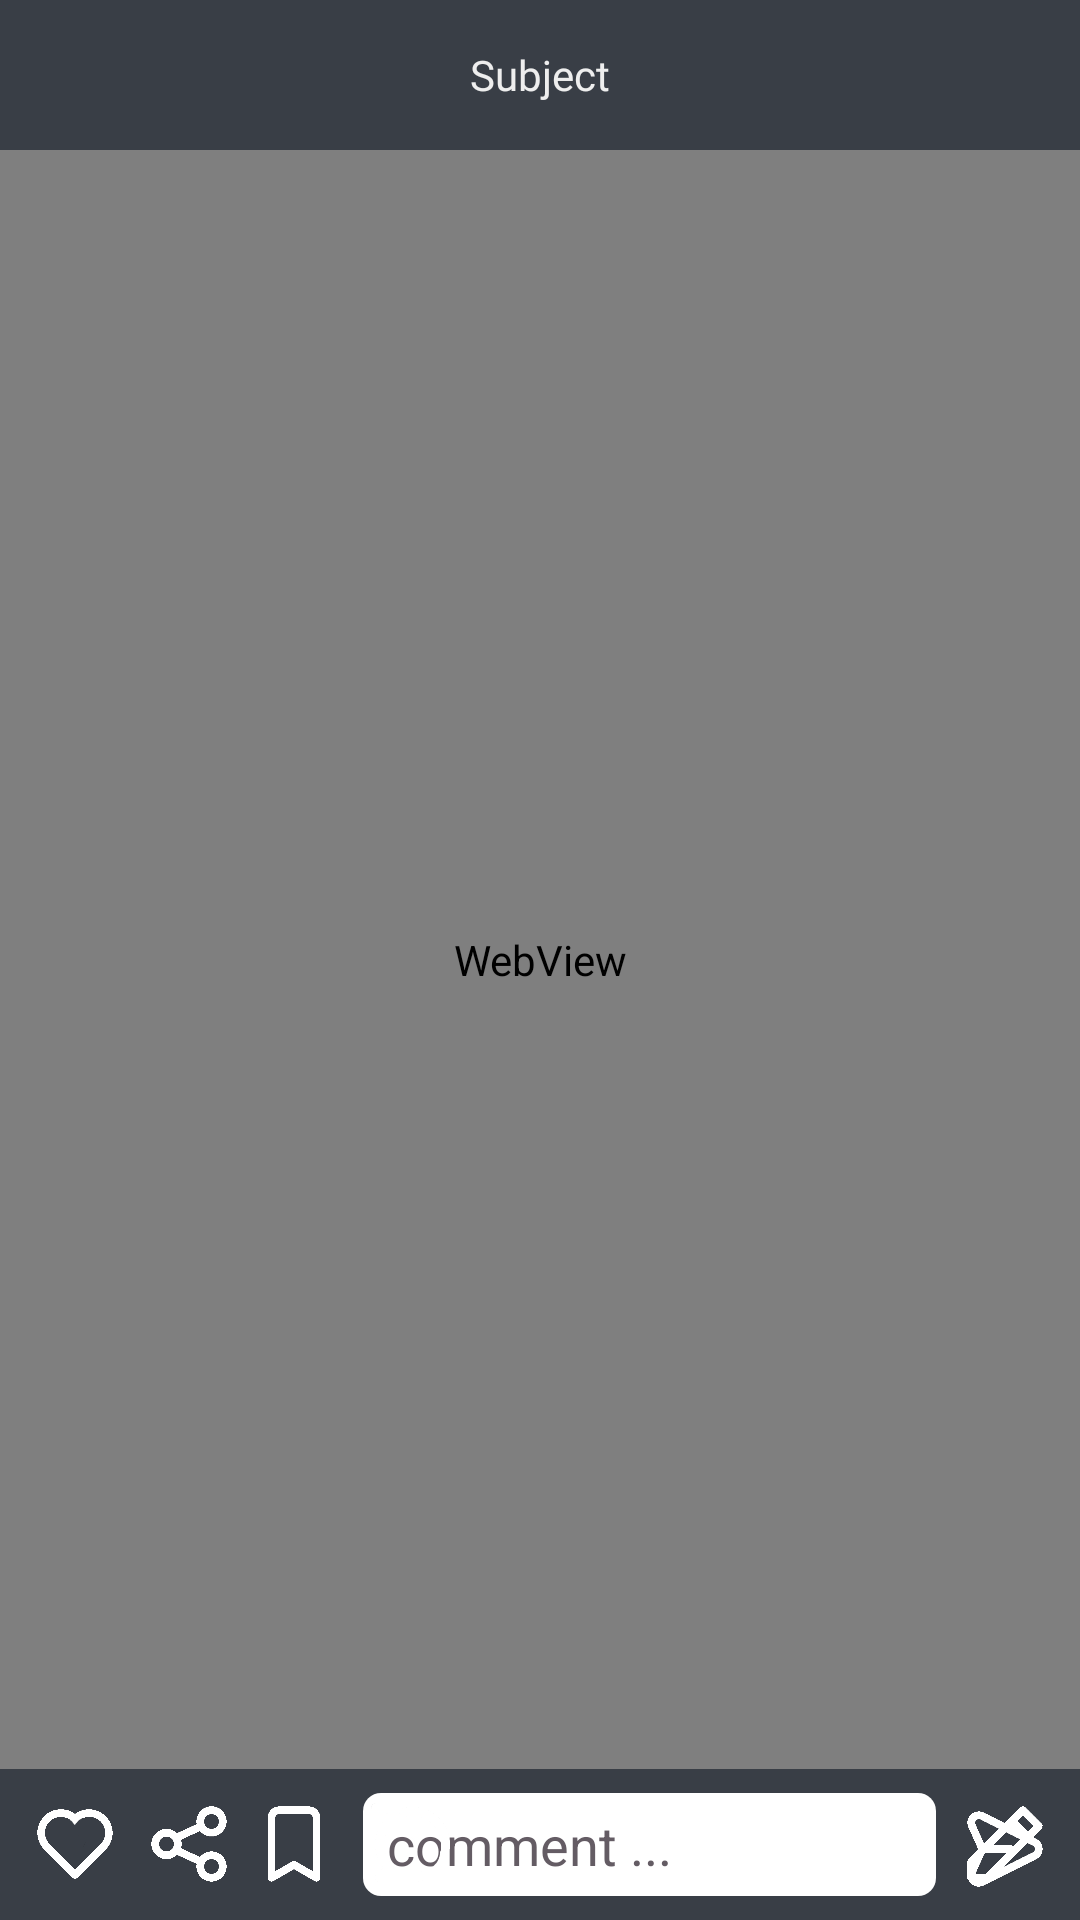

Android layout source for this screen:
<!-- AndroidManifest.xml: application theme Theme.Design.NoActionBar -->
<!-- res/layout/activity_read.xml -->
<?xml version="1.0" encoding="utf-8"?>
<RelativeLayout xmlns:android="http://schemas.android.com/apk/res/android"
    xmlns:app="http://schemas.android.com/apk/res-auto"
    xmlns:tools="http://schemas.android.com/tools"
    android:layout_width="match_parent"
    android:layout_height="match_parent"
    android:layoutDirection="rtl"
    tools:context=".Read">

    <TextView
        android:id="@+id/subject"
        android:layout_width="match_parent"
        android:layout_height="50dp"
        android:background="@color/gr"
        android:fontFamily="@font/vazir"
        android:gravity="center"
        android:text="Subject"
        android:textColor="@color/white"
        android:textSize="14dp" />



    <WebView
        android:id="@+id/html_view"
        android:layout_width="match_parent"
        android:layout_height="match_parent"
        android:layout_above="@+id/bottom"
        android:layout_below="@+id/subject"
        android:layout_marginStart="0dp"
        android:layout_marginTop="0dp"
        android:layout_marginEnd="0dp"
        android:layout_marginBottom="0dp"
        android:padding="15dp"
        android:visibility="visible" />

    <include layout="@layout/comment_blog"
        android:layout_width="match_parent"
        android:layout_height="match_parent"
        android:layout_above="@id/bottom"
        android:layout_below="@+id/subject"
        android:visibility="gone"/>

    <RelativeLayout
        android:id="@+id/bottom"
        android:layout_width="match_parent"
        android:layout_height="wrap_content"
        android:layout_alignParentBottom="true"
        android:background="@color/gr"
        android:paddingTop="8dp"
        android:paddingBottom="8dp"
        android:gravity="bottom"
        android:foregroundGravity="bottom">

        <ImageView
            android:id="@+id/like"
            android:layout_width="30dp"
            android:layout_height="30dp"
            android:layout_alignParentLeft="true"
            android:layout_centerVertical="true"
            android:layout_marginLeft="10dp"
            android:src="@drawable/like" />
        

        <ImageView
            android:id="@+id/save"
            android:layout_width="30dp"
            android:layout_height="30dp"
            android:layout_centerVertical="true"
            android:layout_marginLeft="5dp"
            android:layout_toRightOf="@+id/share"
            android:src="@drawable/pin"
            android:foregroundGravity="bottom"/>

        <ImageView
            android:id="@+id/post"
            android:layout_width="30dp"
            android:layout_height="30dp"
            android:layout_centerVertical="false"
            android:layout_marginRight="10dp"
            android:src="@drawable/paper_plane"
            android:layout_alignParentBottom="false"
            android:foregroundGravity="bottom"
            android:layout_below="@+id/sc_comment"
            android:layout_marginTop="-31dp"/>

        <ScrollView
            android:layout_width="match_parent"
            android:layout_height="wrap_content"
            android:layout_centerVertical="true"
            android:layout_toLeftOf="@+id/post"
            android:layout_toRightOf="@+id/save"
            android:id="@+id/sc_comment">

            <EditText
                android:id="@+id/et_comment"
                android:layout_width="match_parent"
                android:layout_height="wrap_content"
                android:layout_centerVertical="true"
                android:layout_marginLeft="8dp"
                android:layout_marginRight="8dp"
                android:background="@drawable/bg_blog_item"
                android:gravity="center_vertical"
                android:hint="comment ..."
                android:paddingLeft="8dp"
                android:paddingTop="5dp"
                android:paddingRight="8dp"
                android:paddingBottom="5dp"
                android:textColor="@color/black"
                android:textColorHint="@color/Gray" />
        </ScrollView>



        <ImageView
            android:layout_width="33dp"
            android:layout_height="33dp"
            android:layout_alignParentLeft="false"
            android:src="@drawable/message"
            android:layout_marginLeft="8dp"
            android:layout_centerVertical="true"
            android:id="@+id/message"
            android:layout_toRightOf="@+id/save"/>

        <ImageView
            android:layout_width="30dp"
            android:layout_height="30dp"
            android:src="@drawable/share"
            android:layout_toRightOf="@id/like"
            android:id="@+id/share"
            android:layout_centerVertical="true"
            android:layout_marginLeft="8dp"/>

        <ImageView
            android:layout_width="30dp"
            android:layout_height="30dp"
            android:layout_alignParentRight="true"
            android:src="@drawable/write"
            android:layout_marginRight="10dp"
            android:layout_centerVertical="true"
            android:id="@+id/write"/>
    </RelativeLayout>
</RelativeLayout>
<!-- res/layout/comment_blog.xml (included above) -->
<?xml version="1.0" encoding="utf-8"?>
<FrameLayout xmlns:android="http://schemas.android.com/apk/res/android"
    android:layout_width="match_parent"
    android:layout_height="match_parent"
    android:background="#051022"
    android:id="@+id/REL_comment">

    <androidx.recyclerview.widget.RecyclerView
        android:layout_width="match_parent"
        android:layout_height="match_parent"
        android:layout_margin="3dp"
        android:id="@+id/REC_comment">

    </androidx.recyclerview.widget.RecyclerView>

</FrameLayout>
<!-- resources referenced by this layout -->
<resources>
  <color name="Gray">#645c64</color>
  <color name="black">#FF000000</color>
  <color name="gr">#393E46</color>
  <color name="white">#EEEEEE</color>
  <!-- drawable bg_blog_item (drawable) -->
  <?xml version="1.0" encoding="utf-8"?>
  <shape xmlns:android="http://schemas.android.com/apk/res/android">
  
      <corners android:radius="6dp"/>
      <solid android:color="#FFFF"/>
  </shape>
  <!-- drawable like: png bitmap (drawable-nodpi, 13635 bytes) -->
  <!-- drawable message: png bitmap (drawable-nodpi, 17077 bytes) -->
  <!-- drawable paper_plane: png bitmap (drawable-nodpi, 12803 bytes) -->
  <!-- drawable pin: png bitmap (drawable-nodpi, 8106 bytes) -->
  <!-- drawable share: png bitmap (drawable-nodpi, 15772 bytes) -->
  <!-- drawable write: png bitmap (drawable-nodpi, 9614 bytes) -->
</resources>
